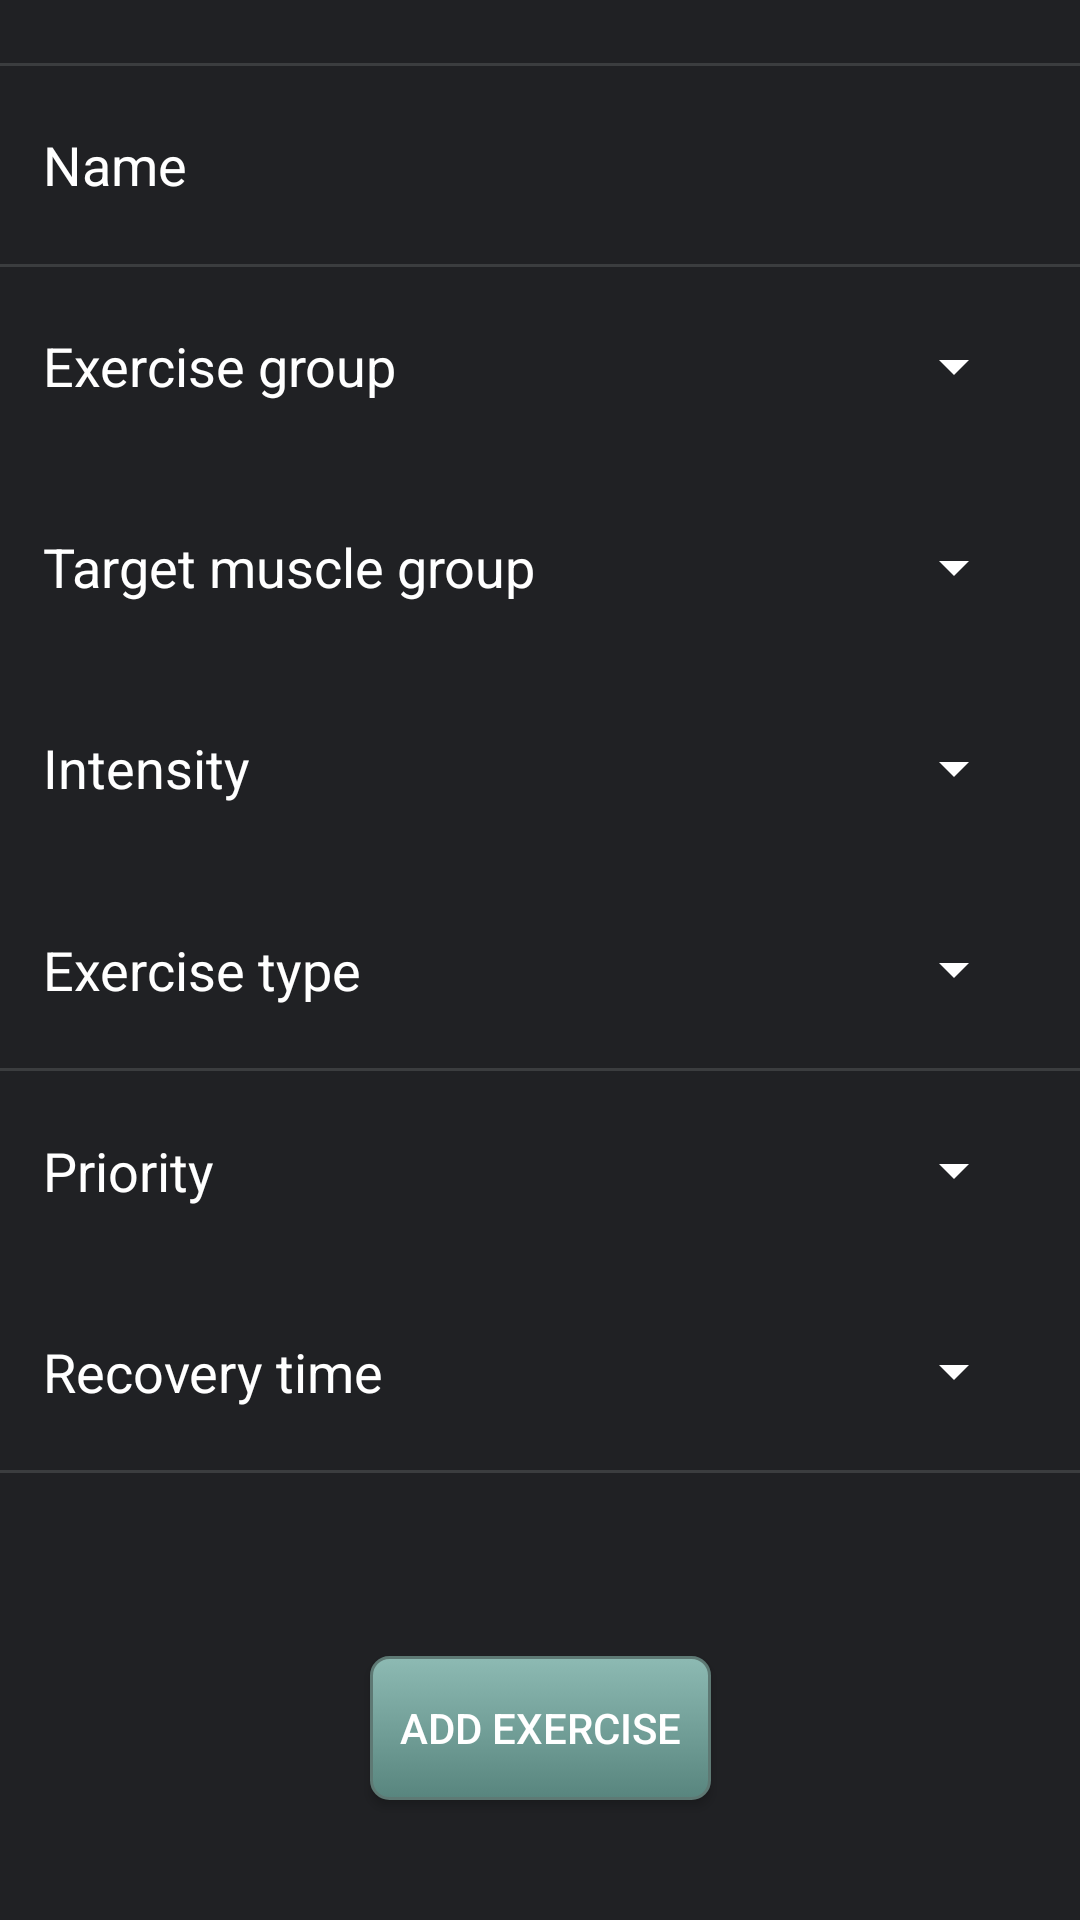

Here is an Android app screen rendered from its layout file. Give the layout XML and the strings, colors and styles it references.
<!-- AndroidManifest.xml: application theme Theme.Default -->
<!-- res/layout/fragment_add_exercise.xml -->
<?xml version="1.0" encoding="utf-8"?>
<androidx.constraintlayout.widget.ConstraintLayout xmlns:android="http://schemas.android.com/apk/res/android"
    xmlns:app="http://schemas.android.com/apk/res-auto"
    xmlns:tools="http://schemas.android.com/tools"
    android:layout_width="match_parent"
    android:layout_height="match_parent"
    android:background="@color/new_bg"

    tools:context=".ui.program.ProgramFragment">

    <EditText
        android:id="@+id/editExerciseName"
        android:layout_width="wrap_content"
        android:layout_height="wrap_content"
        android:autofillHints="MyProgram1"
        android:background="@android:color/transparent"
        android:ems="10"
        android:inputType="textPersonName"
        android:paddingRight="23dp"
        android:textColor="#FFF"
        app:layout_constraintBottom_toBottomOf="@+id/textViewProgramName"
        app:layout_constraintEnd_toStartOf="@+id/guideVertLeftProgram3"
        app:layout_constraintTop_toTopOf="@+id/textViewProgramName" />

    <Spinner
        android:id="@+id/exerciseGroupInput"
        android:layout_width="wrap_content"
        android:layout_height="wrap_content"
        android:spinnerMode="dialog"
        android:textAlignment="textStart"
        android:textColor="#fff"
        android:textSize="18sp"
        android:backgroundTint="#FFF"
        app:layout_constraintBottom_toBottomOf="@+id/textViewTrainingXp"
        app:layout_constraintEnd_toStartOf="@+id/guideVertLeftProgram3"
        app:layout_constraintTop_toTopOf="@+id/textViewTrainingXp" />

    <Spinner
        android:id="@+id/targetMuscleGroupInput"
        android:layout_width="wrap_content"
        android:layout_height="wrap_content"
        android:backgroundTint="#FFF"
        android:spinnerMode="dialog"
        android:textAlignment="textStart"
        android:textColor="#fff"
        android:textSize="18sp"
        app:layout_constraintBottom_toBottomOf="@+id/textViewGoal"
        app:layout_constraintEnd_toStartOf="@+id/guideVertLeftProgram3"
        app:layout_constraintTop_toTopOf="@+id/textViewGoal" />

    <Spinner
        android:id="@+id/intensityInput"
        android:layout_width="wrap_content"
        android:layout_height="wrap_content"
        android:backgroundTint="#FFF"
        android:spinnerMode="dialog"
        android:textSize="18sp"
        app:layout_constraintBottom_toBottomOf="@+id/textViewGoal3"
        app:layout_constraintEnd_toStartOf="@+id/guideVertLeftProgram3"
        app:layout_constraintTop_toTopOf="@+id/textViewGoal3" />

    <Spinner
        android:id="@+id/exerciseTypeInput"
        android:layout_width="wrap_content"
        android:layout_height="wrap_content"
        android:backgroundTint="#FFF"
        android:spinnerMode="dialog"
        android:textSize="18sp"
        app:layout_constraintBottom_toBottomOf="@+id/textViewGoal4"
        app:layout_constraintEnd_toStartOf="@+id/guideVertLeftProgram3"
        app:layout_constraintTop_toTopOf="@+id/textViewGoal4" />

    <Spinner
        android:id="@+id/exercisePriorityInput"
        android:layout_width="wrap_content"
        android:layout_height="wrap_content"
        android:backgroundTint="#FFF"
        android:spinnerMode="dialog"
        android:textSize="18sp"
        app:layout_constraintBottom_toBottomOf="@+id/textViewGoal5"
        app:layout_constraintEnd_toStartOf="@+id/guideVertLeftProgram3"
        app:layout_constraintTop_toTopOf="@+id/textViewGoal5" />

    <View
        android:id="@+id/divider1"
        android:layout_width="match_parent"
        android:layout_height="1dp"
        android:background="@color/onyx"
        android:paddingTop="50dp"
        android:paddingBottom="50dp"
        app:layout_constraintBottom_toTopOf="@+id/textViewProgramName"
        app:layout_constraintEnd_toEndOf="parent"
        app:layout_constraintStart_toStartOf="parent"
        app:layout_constraintTop_toTopOf="parent" />


    <View
        android:id="@+id/divider2"
        android:layout_width="match_parent"
        android:layout_height="1dp"
        android:background="@color/onyx"
        android:paddingTop="50dp"
        android:paddingBottom="50dp"
        app:layout_constraintBottom_toTopOf="@+id/textViewTrainingXp"
        app:layout_constraintTop_toBottomOf="@+id/textViewProgramName" />

    <View
        android:id="@+id/divider4"
        android:layout_width="match_parent"
        android:layout_height="1dp"
        android:background="@color/onyx"
        android:paddingTop="50dp"
        android:paddingBottom="50dp"
        app:layout_constraintBottom_toTopOf="@+id/textViewGoal5"
        app:layout_constraintEnd_toEndOf="parent"
        app:layout_constraintStart_toStartOf="parent"
        app:layout_constraintTop_toBottomOf="@+id/textViewGoal4" />

    <View
        android:id="@+id/divider5"
        android:layout_width="match_parent"
        android:layout_height="1dp"
        android:background="@color/onyx"
        android:paddingTop="50dp"
        android:paddingBottom="50dp"
        app:layout_constraintBottom_toTopOf="@+id/guideHoriMiddleNewProgram"
        app:layout_constraintEnd_toEndOf="parent"
        app:layout_constraintStart_toStartOf="parent"
        app:layout_constraintTop_toBottomOf="@+id/textViewGoal6" />

    <TextView
        android:id="@+id/textViewProgramName"
        android:layout_width="wrap_content"
        android:layout_height="wrap_content"
        android:text="Name"
        android:textColor="#fff"
        android:textSize="18sp"
        app:layout_constraintBottom_toTopOf="@+id/textViewTrainingXp"
        app:layout_constraintStart_toStartOf="@+id/guideVertLeftProgram"
        app:layout_constraintTop_toTopOf="parent" />

    <TextView
        android:id="@+id/textViewGoal"
        android:layout_width="wrap_content"
        android:layout_height="wrap_content"
        android:text="Target muscle group"
        android:textColor="#fff"
        android:textSize="18sp"
        app:layout_constraintBottom_toTopOf="@+id/textViewGoal3"
        app:layout_constraintStart_toStartOf="@+id/guideVertLeftProgram"
        app:layout_constraintTop_toBottomOf="@+id/textViewTrainingXp" />

    <TextView
        android:id="@+id/textViewTrainingXp"
        android:layout_width="wrap_content"
        android:layout_height="wrap_content"
        android:text="Exercise group"
        android:textColor="#fff"
        android:textSize="18sp"
        app:layout_constraintBottom_toTopOf="@+id/textViewGoal"
        app:layout_constraintStart_toStartOf="@+id/guideVertLeftProgram"
        app:layout_constraintTop_toBottomOf="@+id/textViewProgramName" />

    <TextView
        android:id="@+id/textViewGoal3"
        android:layout_width="wrap_content"
        android:layout_height="wrap_content"
        android:text="Intensity"
        android:textColor="#fff"
        android:textSize="18sp"
        app:layout_constraintBottom_toTopOf="@+id/textViewGoal4"
        app:layout_constraintStart_toStartOf="@+id/guideVertLeftProgram"
        app:layout_constraintTop_toBottomOf="@+id/textViewGoal" />

    <TextView
        android:id="@+id/textViewGoal4"
        android:layout_width="wrap_content"
        android:layout_height="wrap_content"
        android:text="Exercise type"
        android:textColor="#fff"
        android:textSize="18sp"
        app:layout_constraintBottom_toTopOf="@+id/textViewGoal5"
        app:layout_constraintStart_toStartOf="@+id/guideVertLeftProgram"
        app:layout_constraintTop_toBottomOf="@+id/textViewGoal3" />

    <TextView
        android:id="@+id/textViewGoal5"
        android:layout_width="wrap_content"
        android:layout_height="wrap_content"
        android:text="Priority"
        android:textColor="#fff"
        android:textSize="18sp"
        app:layout_constraintBottom_toTopOf="@+id/textViewGoal6"
        app:layout_constraintStart_toStartOf="@+id/guideVertLeftProgram"
        app:layout_constraintTop_toBottomOf="@+id/textViewGoal4" />

    <TextView
        android:id="@+id/textViewGoal6"
        android:layout_width="wrap_content"
        android:layout_height="wrap_content"
        android:text="Recovery time"
        android:textColor="#fff"
        android:textSize="18sp"
        app:layout_constraintBottom_toTopOf="@+id/guideHoriMiddleNewProgram"
        app:layout_constraintStart_toStartOf="@+id/guideVertLeftProgram"
        app:layout_constraintTop_toBottomOf="@+id/textViewGoal5" />

    <androidx.constraintlayout.widget.Guideline
        android:id="@+id/guideHoriBottomNewProgram"
        android:layout_width="wrap_content"
        android:layout_height="wrap_content"
        android:orientation="horizontal"
        app:layout_constraintGuide_percent="0.97" />

    <androidx.constraintlayout.widget.Guideline
        android:id="@+id/guideHoriMiddleNewProgram"
        android:layout_width="wrap_content"
        android:layout_height="wrap_content"
        android:orientation="horizontal"
        app:layout_constraintGuide_percent="0.8" />

    <Button
        android:id="@+id/createAddShared"
        android:layout_width="wrap_content"
        android:layout_height="wrap_content"
        android:background="@drawable/create_button"
        android:padding="10dp"
        android:text="Add Exercise"
        android:textColor="#ffffff"
        app:layout_constraintBottom_toBottomOf="parent"
        app:layout_constraintEnd_toEndOf="parent"
        app:layout_constraintLeft_toLeftOf="parent"
        app:layout_constraintRight_toRightOf="parent"
        app:layout_constraintStart_toStartOf="parent"
        app:layout_constraintTop_toTopOf="@+id/guideHoriMiddleNewProgram" />

    <androidx.constraintlayout.widget.Guideline
        android:id="@+id/guideVertLeftProgram"
        android:layout_width="wrap_content"
        android:layout_height="wrap_content"
        android:orientation="vertical"
        app:layout_constraintGuide_percent="0.04" />

    <androidx.constraintlayout.widget.Guideline
        android:id="@+id/guideVertLeftProgram3"
        android:layout_width="wrap_content"
        android:layout_height="wrap_content"
        android:orientation="vertical"
        app:layout_constraintGuide_percent="0.95" />

    <androidx.constraintlayout.widget.Guideline
        android:id="@+id/guideline8"
        android:layout_width="wrap_content"
        android:layout_height="wrap_content"
        android:orientation="vertical"
        app:layout_constraintGuide_percent="0.1" />

    <Spinner
        android:id="@+id/recoveryTimeInput"
        android:layout_width="wrap_content"
        android:layout_height="wrap_content"
        android:backgroundTint="#FFF"
        android:textColor="#FFF"
        android:theme="@style/Spinner"
        android:drawSelectorOnTop="true"
        android:textColorHint="@color/onyx_light"
        app:layout_constraintBottom_toBottomOf="@+id/textViewGoal6"
        app:layout_constraintEnd_toStartOf="@+id/guideVertLeftProgram3"
        app:layout_constraintTop_toTopOf="@+id/textViewGoal6" />

</androidx.constraintlayout.widget.ConstraintLayout>
<!-- resources referenced by this layout -->
<resources>
  <color name="new_bg">#202124</color>
  <color name="onyx">#3B3D3F</color>
  <color name="onyx_light">#6E7071</color>
  <!-- drawable create_button (drawable) -->
  <?xml version="1.0" encoding="utf-8"?>
  <selector xmlns:android="http://schemas.android.com/apk/res/android">
      <item android:state_pressed="true" >
          <shape android:shape="rectangle" >
              <corners android:radius="6dip" />
              <stroke android:width="1dip" android:color="#5e7974" />
              <gradient android:angle="-90" android:startColor="#345953" android:endColor="#689a92" />
          </shape>
      </item>
      <item android:state_focused="true">
          <shape android:shape="rectangle" >
              <corners android:radius="0dip" />
              <stroke android:width="1dip" android:color="#5e7974" />
              <solid android:color="#58857e"/>
          </shape>
      </item>
      <item >
          <shape android:shape="rectangle" >
              <corners android:radius="6dip" />
              <stroke android:width="1dip" android:color="#5e7974" />
              <gradient android:angle="-90" android:startColor="#8dbab3" android:endColor="#58857e" />
          </shape>
      </item>
  </selector>
  <style name="Spinner" parent="Widget.AppCompat.Light.DropDownItem.Spinner">
          <item name="android:paddingStart">2dp</item>
          <item name="android:paddingEnd">0dp</item>
          <item name="android:backgroundTint">#FFF</item>
          <item name="android:background">#FFF</item>
          <item name="android:textSize">16dp</item>
      </style>
  <style name="Theme.Default" parent="Theme.AppCompat.Light.DarkActionBar">
          <item name="colorPrimary">#303134</item>
          <item name="colorPrimaryDark">@color/new_bg</item>
          <item name="colorAccent">#303134</item>
          <item name="android:navigationBarColor">@color/black</item>
          <item name="android:statusBarColor">#303134</item>
      </style>
  <color name="black">#FF000000</color>
</resources>
